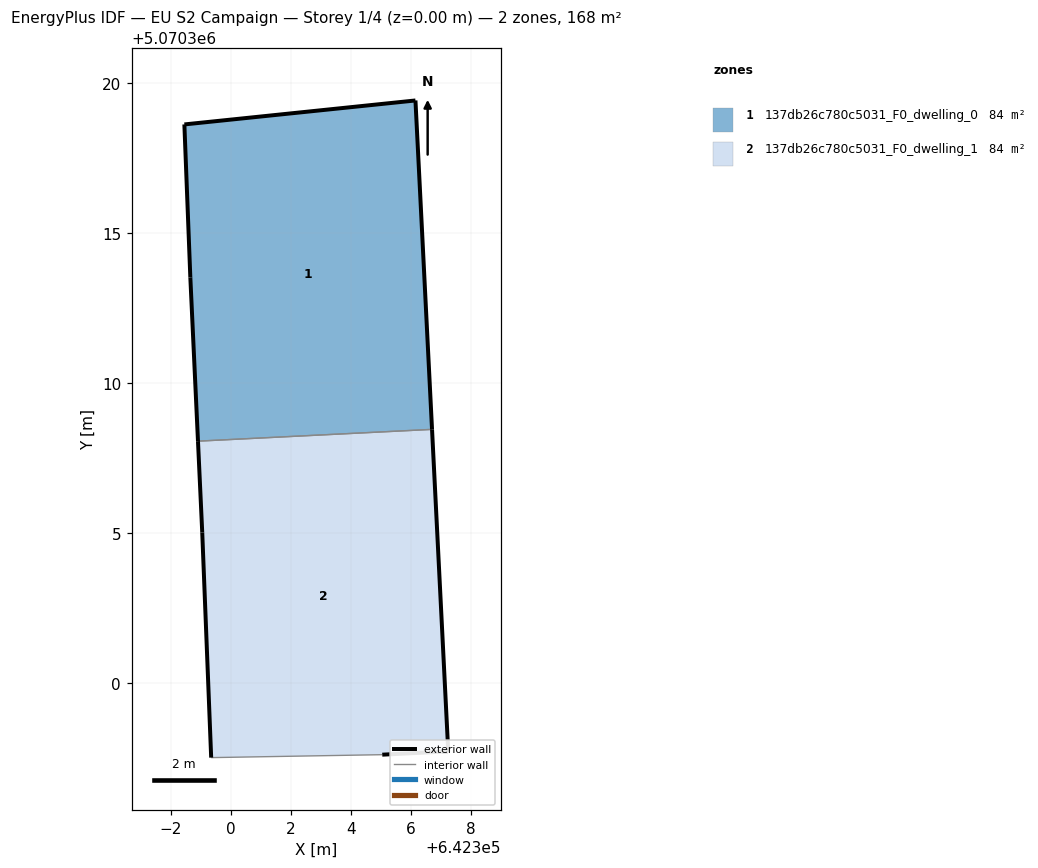
=== STOREY PLAN SPEC (per zone: floor XY polygon, exterior-wall plan segments, windows/doors) ===
zone 1: 137db26c780c5031_F0_dwelling_0  (83.9 m²)
  floor: (642306.71, 5070308.46) (642306.16, 5070319.42) (642298.45, 5070318.62) (642298.65, 5070313.52) (642298.91, 5070308.06)
  exterior wall: (642298.65, 5070313.52) – (642298.45, 5070318.62)  [5.1 m]
  exterior wall: (642298.45, 5070318.62) – (642306.16, 5070319.42)  [7.7 m]
  exterior wall: (642306.16, 5070319.42) – (642306.71, 5070308.46)  [11.0 m]
  exterior wall: (642298.91, 5070308.06) – (642298.65, 5070313.52)  [5.5 m]
  interior walls: 1
zone 2: 137db26c780c5031_F0_dwelling_1  (83.9 m²)
  floor: (642307.25, 5070297.71) (642306.71, 5070308.46) (642298.91, 5070308.06) (642299.05, 5070305.01) (642299.35, 5070297.51) (642305.05, 5070297.61) (642307.05, 5070297.71)
  exterior wall: (642299.35, 5070297.51) – (642299.05, 5070305.01)  [7.5 m]
  exterior wall: (642299.05, 5070305.01) – (642298.91, 5070308.06)  [3.1 m]
  exterior wall: (642306.71, 5070308.46) – (642307.25, 5070297.71)  [10.8 m]
  exterior wall: (642307.25, 5070297.71) – (642307.05, 5070297.71)  [0.2 m]
  exterior wall: (642307.05, 5070297.71) – (642305.05, 5070297.61)  [2.0 m]
  interior walls: 2

=== DERIVED (storey summary) ===
Building: EU S2 Campaign
Storey: 1 of 4  (floor level z = 0.00 m)
Storey gross floor area: 167.8 m²
Zones on this storey: 2
  - 137db26c780c5031_F0_dwelling_0: floor 83.9 m²; exterior wall 29.3 m (87.9 m²); WWR 0.0%
  - 137db26c780c5031_F0_dwelling_1: floor 83.9 m²; exterior wall 23.5 m (70.6 m²); WWR 0.0%
Zone adjacency (shared interzone walls):
  - 137db26c780c5031_F0_dwelling_0 ↔ 137db26c780c5031_F0_dwelling_1